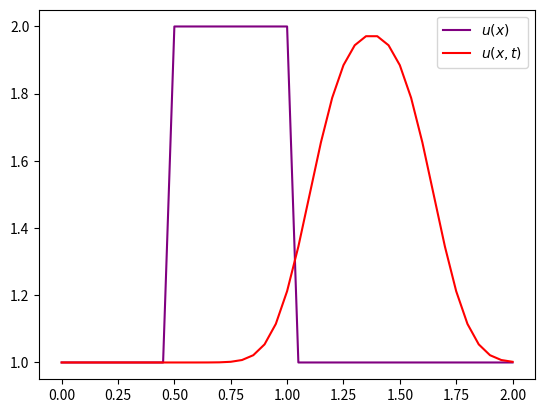

The matplotlib source for this figure:
# -*- coding: utf-8 -*-
"""
Created on Wed Nov  3 14:09:18 2021

[redacted]
"""
import numpy as np
import matplotlib.pyplot as plt
import time, sys

#def
nx = 41
dx = 2 / (nx-1)
nt = 25
dt = 0.025
c = 1

#array
u = np.ones(nx)
u[int(.5 / dx):int(1 / dx + 1)] = 2  
print(u)
plt.plot(np.linspace(0, 2, nx), u, color='purple', label="$u(x)$")
un = np.ones(nx)

#loop
for n in range(nt):
    un = u.copy()
    for i in range(1, nx):
        u[i] = un[i] - c * dt/dx * (un[i] - un[i-1])        
plt.plot(np.linspace(0, 2, nx), u, color='red',label="$u(x,t)$")
plt.legend()
